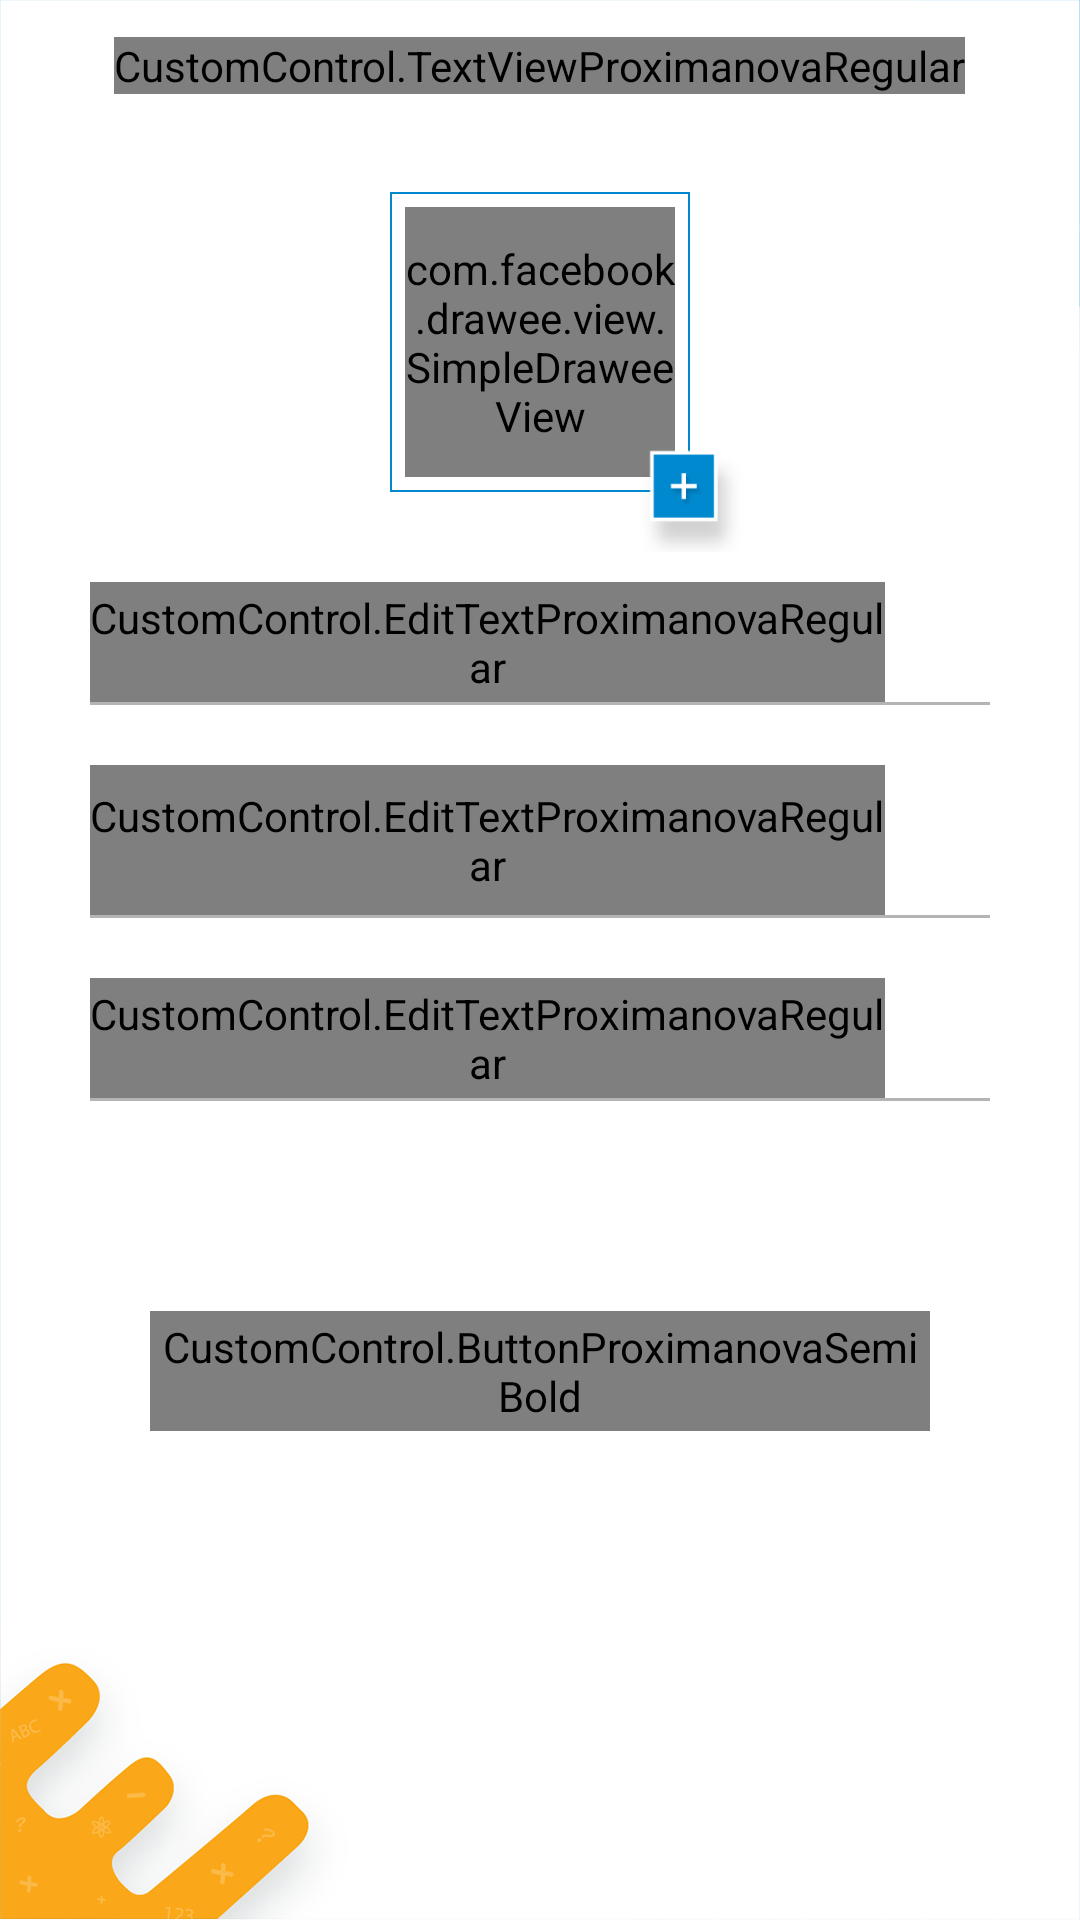

Produce the Android XML layout that renders to this screen, including the resource entries it uses.
<!-- AndroidManifest.xml: application theme AppTheme -->
<!-- res/layout/edit_profile.xml -->
<?xml version="1.0" encoding="utf-8"?>
<RelativeLayout xmlns:android="http://schemas.android.com/apk/res/android"
    android:layout_width="match_parent"
    android:layout_height="match_parent"
    xmlns:app="http://schemas.android.com/apk/res-auto"
    android:background="@drawable/white_with_orange">

    <include
        android:id="@+id/topBar"
        layout="@layout/top_bar" />
    <ScrollView
        android:layout_width="match_parent"
        android:layout_height="wrap_content"
        android:layout_below="@id/topBar"
        >

    <RelativeLayout
        android:layout_width="match_parent"
        android:layout_height="match_parent"
       >

        <RelativeLayout
            android:id="@+id/imageRelativLayout"
            android:layout_width="match_parent"
            android:layout_height="wrap_content"
            android:layout_marginTop="10dp">

            <RelativeLayout
                android:id="@+id/imagelayout"
                android:layout_width="100dp"
                android:layout_height="100dp"
                android:layout_centerHorizontal="true"
                android:layout_gravity="center_horizontal"
                android:layout_marginBottom="20dp"
                android:layout_marginTop="10dp"
                android:background="@drawable/blue_border_bg"
                android:minHeight="100dp">

                <com.facebook.drawee.view.SimpleDraweeView
                    android:id="@+id/userimage"
                    android:layout_width="100dp"
                    android:layout_height="100dp"
                    android:layout_margin="5dp"
                    android:background="@drawable/user" />

            </RelativeLayout>

            <ImageView
                android:layout_width="40dp"
                android:layout_height="40dp"
                android:layout_alignBottom="@id/imagelayout"
                android:layout_marginBottom="-25dp"
                android:layout_marginLeft="-20dp"
                android:layout_toRightOf="@+id/imagelayout"
                android:src="@drawable/add_image" />
        </RelativeLayout>

        <RelativeLayout
            android:id="@+id/nameLayout"
            android:layout_width="wrap_content"
            android:layout_height="wrap_content"
            android:layout_below="@id/imageRelativLayout"
            android:layout_marginLeft="20dp"
            android:layout_marginRight="20dp">

            <ImageView
                android:id="@+id/showIcon"
                android:layout_width="25dp"
                android:layout_height="25dp"
                android:layout_alignParentRight="true"
                android:layout_marginRight="10dp"
                android:layout_marginTop="25dp"
                android:padding="2dp"
                android:visibility="invisible"
                android:src="@drawable/fine" />

            <LinearLayout
                android:id="@+id/llayout"
                android:layout_width="match_parent"
                android:layout_height="wrap_content"
                android:layout_marginLeft="10dp"
                android:layout_marginRight="10dp"
                android:layout_marginTop="10dp"
                android:layout_toLeftOf="@id/showIcon">


                <android.support.design.widget.TextInputLayout
                    android:layout_width="match_parent"
                    android:layout_height="wrap_content">


                    <CustomControl.EditTextProximanovaRegular
                        android:id="@+id/userName"
                        android:layout_width="match_parent"
                        android:layout_height="40dp"
                        android:background="@android:color/transparent"
                        android:hint="@string/name"
                        android:textCursorDrawable="@null"
                        android:textColor="@color/balck"
                        android:maxLines="1" />

                </android.support.design.widget.TextInputLayout>
            </LinearLayout>


            <View
                android:layout_width="match_parent"
                android:layout_height="1dp"
                android:layout_below="@+id/llayout"
                android:layout_marginBottom="@dimen/view_horizontal_margin"
                android:layout_marginLeft="10dp"
                android:layout_marginRight="10dp"
                android:background="@color/colorGrey" />
        </RelativeLayout>

        <RelativeLayout
            android:id="@+id/dobLayout"
            android:layout_width="wrap_content"
            android:layout_height="wrap_content"
            android:layout_below="@id/nameLayout"
            android:layout_marginLeft="20dp"
            android:layout_marginRight="20dp">

            <ImageView
                android:id="@+id/showIcon1"
                android:layout_width="25dp"
                android:layout_height="25dp"
                android:layout_alignParentRight="true"
                android:layout_marginRight="10dp"
                android:layout_marginTop="25dp"
                android:padding="2dp"
                android:visibility="invisible"
                android:src="@drawable/fine" />




                <android.support.design.widget.TextInputLayout
android:id="@+id/llayout1"
                    android:layout_width="match_parent"
                    android:layout_height="wrap_content"
                    android:layout_toLeftOf="@id/showIcon1"
                    android:layout_marginLeft="10dp"
                    android:layout_marginRight="10dp"
                    android:layout_marginTop="10dp">


                    <CustomControl.EditTextProximanovaRegular
                        android:id="@+id/dobEditText"
                        android:textColor="@color/balck"
                        android:layout_width="match_parent"
                        android:layout_height="50dp"
                        android:focusableInTouchMode="false"
                        android:background="@android:color/transparent"
                        android:hint="@string/dateOfBirth"
                        app:hintTextAppearance="@style/TextLabel"
                        android:textCursorDrawable="@null"
                        android:cursorVisible="false"
                        android:maxLines="1" />

                </android.support.design.widget.TextInputLayout>



            <View
                android:layout_width="match_parent"
                android:layout_height="1dp"
                android:layout_below="@+id/llayout1"
                android:layout_marginBottom="@dimen/view_horizontal_margin"
                android:layout_marginLeft="10dp"
                android:layout_marginRight="10dp"
                android:background="@color/colorGrey" />
        </RelativeLayout>

        <RelativeLayout
            android:id="@+id/univercitylayout"
            android:layout_width="wrap_content"
            android:layout_height="wrap_content"
            android:layout_below="@id/dobLayout"
            android:layout_marginLeft="20dp"
            android:layout_marginRight="20dp">

            <ImageView
                android:id="@+id/showIcon2"
                android:layout_width="25dp"
                android:layout_height="25dp"
                android:layout_alignParentRight="true"
                android:layout_marginRight="10dp"
                android:layout_marginTop="25dp"
                android:padding="2dp"
                android:visibility="invisible"
                android:src="@drawable/fine" />

            <LinearLayout
                android:id="@+id/llayout2"
                android:layout_width="match_parent"
                android:layout_height="wrap_content"
                android:layout_marginLeft="10dp"
                android:layout_marginRight="10dp"
                android:layout_marginTop="10dp"
                android:layout_toLeftOf="@id/showIcon2">


                <android.support.design.widget.TextInputLayout
                    android:layout_width="match_parent"
                    android:layout_height="wrap_content">


                    <CustomControl.EditTextProximanovaRegular
                        android:id="@+id/editTextUnivercity"
                        android:layout_width="match_parent"
                        android:layout_height="40dp"
                        android:background="@android:color/transparent"
                        android:hint="@string/uni"
                        android:textCursorDrawable="@null"
                        android:textColor="@color/balck"
                        android:maxLines="1" />

                </android.support.design.widget.TextInputLayout>
            </LinearLayout>


            <View
                android:layout_width="match_parent"
                android:layout_height="1dp"
                android:layout_below="@+id/llayout2"
                android:layout_marginBottom="@dimen/view_horizontal_margin"
                android:layout_marginLeft="10dp"
                android:layout_marginRight="10dp"
                android:background="@color/colorGrey" />
        </RelativeLayout>

        <CustomControl.ButtonProximanovaSemiBold
            android:id="@+id/update"
            android:layout_width="match_parent"
            android:layout_height="40dp"
            android:layout_below="@id/univercitylayout"
            android:layout_alignParentBottom="true"
            android:layout_marginLeft="50dp"
            android:layout_marginRight="50dp"
            android:layout_marginBottom="60dp"
            android:background="@drawable/blue_rounded_background"
            android:text="@string/update"
            android:textColor="@color/white"
            android:textSize="18sp"
            />
    </RelativeLayout>
    </ScrollView>
    <com.wang.avi.AVLoadingIndicatorView
        android:id="@+id/progressBar"
        style="@style/AVLoadingIndicatorView"
        android:layout_width="wrap_content"
        android:layout_height="wrap_content"
        android:layout_centerInParent="true"
        android:visibility="gone"
        app:indicatorColor="@color/colorPrimary"
        app:indicatorName="LineSpinFadeLoaderIndicator" />
</RelativeLayout>
<!-- res/layout/top_bar.xml (included above) -->
<?xml version="1.0" encoding="utf-8"?>
<RelativeLayout xmlns:android="http://schemas.android.com/apk/res/android"
    android:layout_width="match_parent"
    android:layout_height="wrap_content">

    <RelativeLayout
        android:id="@+id/toolbar"
        android:layout_width="match_parent"
        android:layout_height="44dp"
        android:layout_alignParentTop="true"
        android:background="@android:color/transparent">

        <CustomControl.TextViewIconStyle
            android:id="@+id/left"
            android:layout_width="44dp"
            android:layout_height="match_parent"
            android:layout_centerVertical="true"
            android:gravity="center"
            android:text="@string/back_arrow"
            android:textColor="@color/balck"
            android:textSize="35sp"
            android:visibility="invisible" />



        <CustomControl.TextViewProximanovaRegular
            android:id="@+id/toolbarText"
            android:layout_width="wrap_content"
            android:layout_height="wrap_content"
            android:layout_centerInParent="true"
            android:layout_gravity="center"
            android:inputType="textCapSentences"
            android:textColor="@android:color/black"
            android:textSize="20sp"
            android:textStyle="bold" />

        <LinearLayout
            android:layout_width="wrap_content"
            android:layout_height="match_parent"
            android:layout_alignParentEnd="true"
            android:layout_alignParentRight="true">

            <ImageView
                android:id="@+id/right3"
                android:layout_width="36dp"
                android:layout_height="match_parent"
                android:paddingRight="@dimen/activity_horizontal_margin"
                android:visibility="gone" />

            <ImageView
                android:id="@+id/right2"
                android:layout_width="20dp"
                android:layout_height="match_parent"
                android:layout_marginRight="5dp"
                android:visibility="gone" />

            <ImageView
                android:id="@+id/right"
                android:layout_width="30dp"
                android:layout_height="match_parent"
                android:layout_marginRight="@dimen/view_horizontal_margin"
                android:paddingBottom="12dp"
                android:paddingTop="12dp"
                android:visibility="gone" />

        </LinearLayout>
        <CustomControl.TextViewProximanovaRegular
            android:id="@+id/editText"
            android:layout_width="wrap_content"
            android:layout_height="wrap_content"
            android:text="@string/editText"
            android:textSize="18sp"
            android:layout_alignParentRight="true"
            android:padding="5dp"
            android:layout_marginRight="5dp"
            android:textColor="@color/blue_color"
            android:layout_centerVertical="true"
            android:visibility="gone"/>
       

    </RelativeLayout>
</RelativeLayout>
<!-- resources referenced by this layout -->
<resources>
  <color name="balck">#000000</color>
  <color name="blue_color">#0089CF</color>
  <color name="colorGrey">#B4B4B4</color>
  <color name="colorPrimary">#0089CF</color>
  <color name="white">#ffffff</color>
  <dimen name="activity_horizontal_margin">10dp</dimen>
  <dimen name="view_horizontal_margin">10dp</dimen>
  <!-- drawable add_image: png bitmap (drawable, 4637 bytes) -->
  <!-- drawable blue_border_bg (drawable) -->
  <shape android:shape="rectangle"
      xmlns:android="http://schemas.android.com/apk/res/android">
  
      <solid
          android:color="@android:color/white"/>
  
      <stroke
          android:color="@color/blue_color"
          android:width="0.5dp"/>
  
  </shape>
  <!-- drawable blue_rounded_background (drawable) -->
  <shape android:shape="rectangle"
      xmlns:android="http://schemas.android.com/apk/res/android">
  
      <solid
          android:color="@color/blue_color"/>
      <corners
          android:radius="100dp"/>
  
  </shape>
  <!-- drawable fine: png bitmap (drawable, 1449 bytes) -->
  <!-- drawable white_with_orange: png bitmap (drawable-hdpi, 18062 bytes) -->
  <string name="back_arrow"></string>
  <string name="dateOfBirth">Date of Birthday</string>
  <string name="editText">Edit</string>
  <string name="name">Name</string>
  <string name="searchIcon"></string>
  <string name="uni">University</string>
  <string name="update">update</string>
  <style name="TextLabel" parent="TextAppearance.Design.Hint">
          <item name="android:textSize">16sp</item>
      </style>
  <style name="AppTheme" parent="Theme.AppCompat.Light.NoActionBar">
          
          <item name="colorPrimary">@color/colorPrimary</item>
          <item name="colorPrimaryDark">@color/colorPrimaryDark</item>
          <item name="colorAccent">@color/colorAccent</item>
          <item name="alertDialogTheme">@style/AlertDialogTheme</item>
      </style>
  <color name="colorPrimaryDark">#0089CF</color>
  <color name="colorAccent">#0089CF</color>
  <style name="AlertDialogTheme" parent="Theme.AppCompat.Light.Dialog.Alert">
          <item name="buttonBarNegativeButtonStyle">@style/NegativeButtonStyle</item>
          <item name="buttonBarPositiveButtonStyle">@style/PositiveButtonStyle</item>
      </style>
  <style name="NegativeButtonStyle" parent="Widget.AppCompat.Button.ButtonBar.AlertDialog">
          <item name="android:textColor">@color/colorPrimary</item>
      </style>
  <style name="PositiveButtonStyle" parent="Widget.AppCompat.Button.ButtonBar.AlertDialog">
          <item name="android:textColor">@color/colorPrimary</item>
      </style>
</resources>
